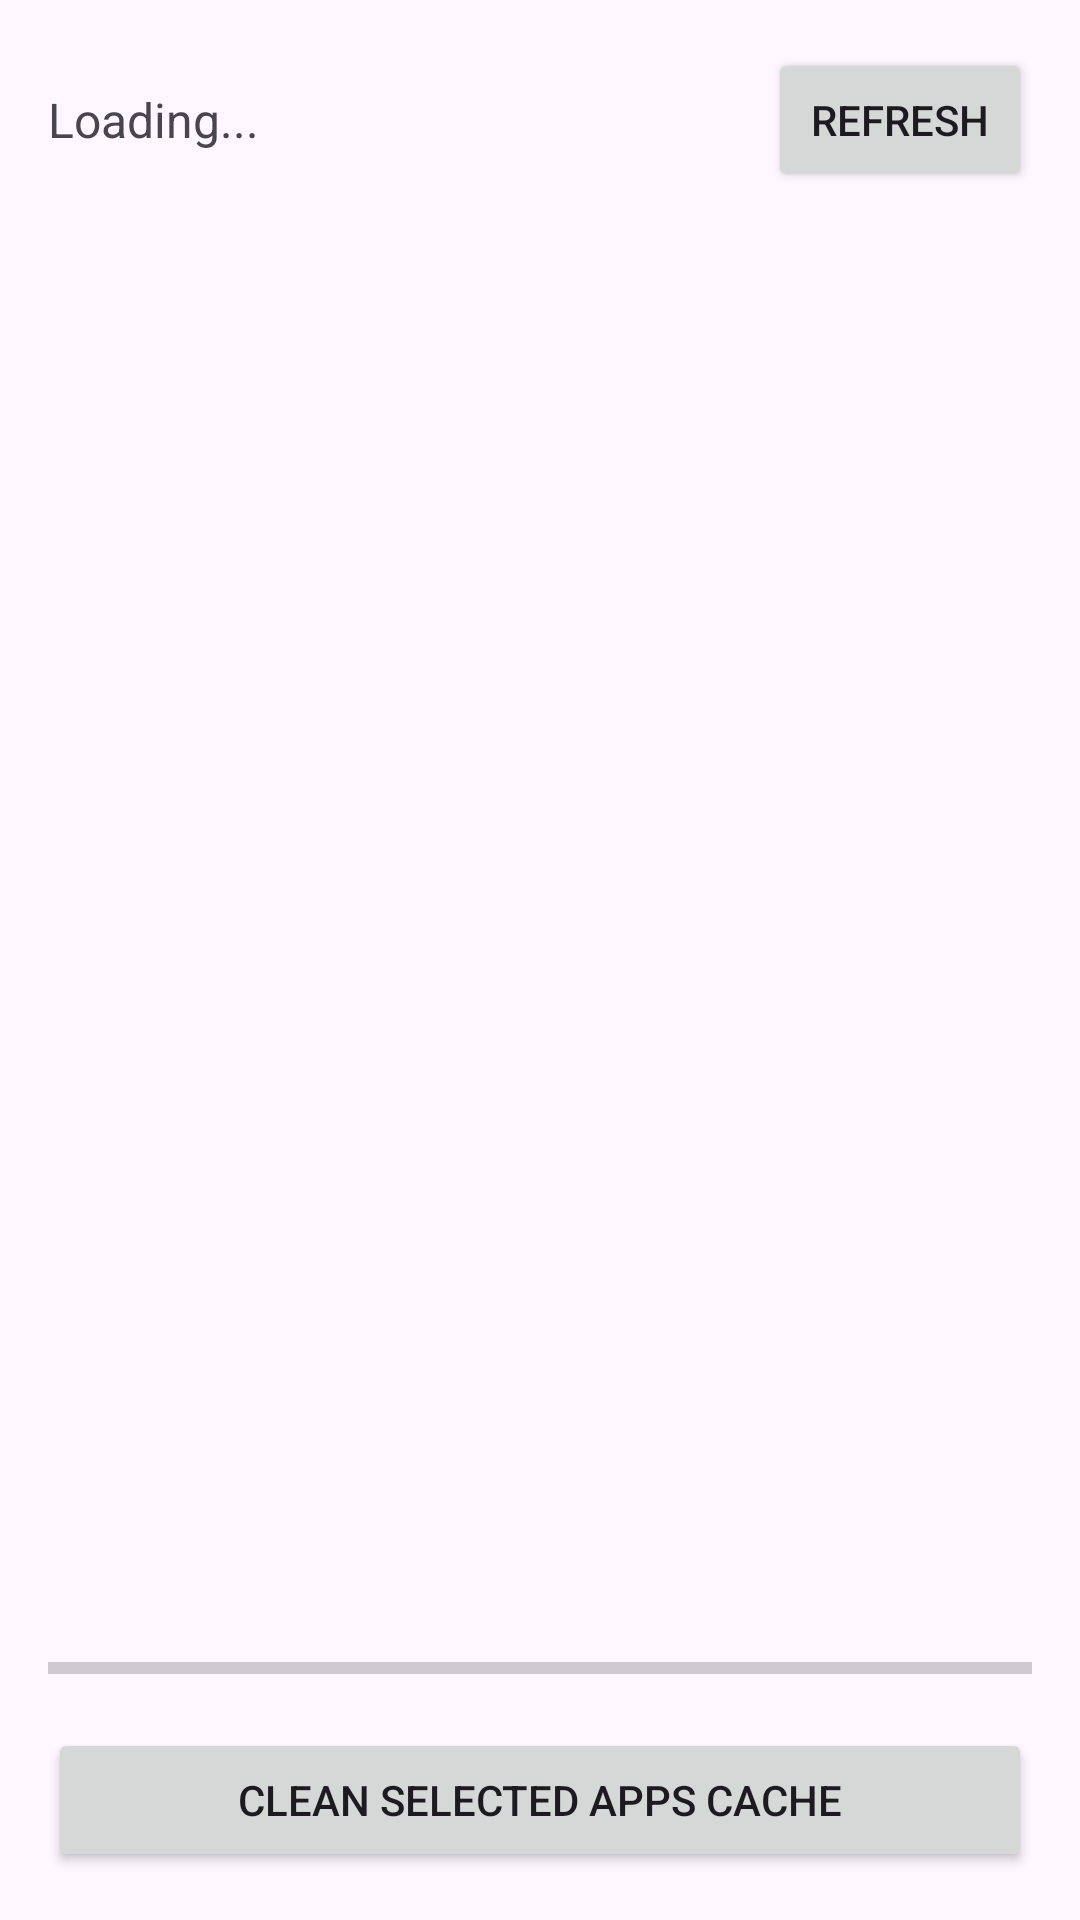

Reconstruct the res/layout file that produces this screen, plus the resources it refers to.
<!-- AndroidManifest.xml: application theme Theme.DeviceInfoDetector -->
<!-- res/layout/fragment_cache_clean.xml -->
<?xml version="1.0" encoding="utf-8"?>
<LinearLayout xmlns:android="http://schemas.android.com/apk/res/android"
    android:layout_width="match_parent"
    android:layout_height="match_parent"
    android:orientation="vertical"
    android:padding="16dp">

    <LinearLayout
        android:layout_width="match_parent"
        android:layout_height="wrap_content"
        android:orientation="horizontal"
        android:gravity="center_vertical"
        android:layout_marginBottom="12dp">
        <TextView
            android:id="@+id/tv_total_cache"
            android:layout_width="0dp"
            android:layout_height="wrap_content"
            android:layout_weight="1"
            android:text="@string/label_loading"
            android:textSize="16sp"/>
        <Button
            android:id="@+id/btn_refresh"
            android:layout_width="wrap_content"
            android:layout_height="wrap_content"
            android:text="@string/btn_refresh"
            android:layout_marginLeft="8dp"/>
    </LinearLayout>

    <androidx.recyclerview.widget.RecyclerView
        android:id="@+id/rv_app_cache"
        android:layout_width="match_parent"
        android:layout_height="0dp"
        android:layout_weight="1"
        android:layout_marginBottom="12dp"/>

    <ProgressBar
        android:id="@+id/progress_bar"
        android:layout_width="match_parent"
        android:layout_height="wrap_content"
        style="?android:attr/progressBarStyleHorizontal"
        android:layout_marginBottom="12dp"/>

    <Button
        android:id="@+id/btn_clean"
        android:layout_width="match_parent"
        android:layout_height="wrap_content"
        android:text="@string/btn_clean"/>

</LinearLayout>
<!-- resources referenced by this layout -->
<resources>
  <string name="btn_clean">Clean Selected Apps Cache</string>
  <string name="btn_refresh">Refresh</string>
  <string name="label_loading">Loading...</string>
  <style name="Theme.DeviceInfoDetector" parent="Base.Theme.DeviceInfoDetector" />
  <style name="Base.Theme.DeviceInfoDetector" parent="Theme.Material3.DayNight.NoActionBar">
          
          
      </style>
</resources>
